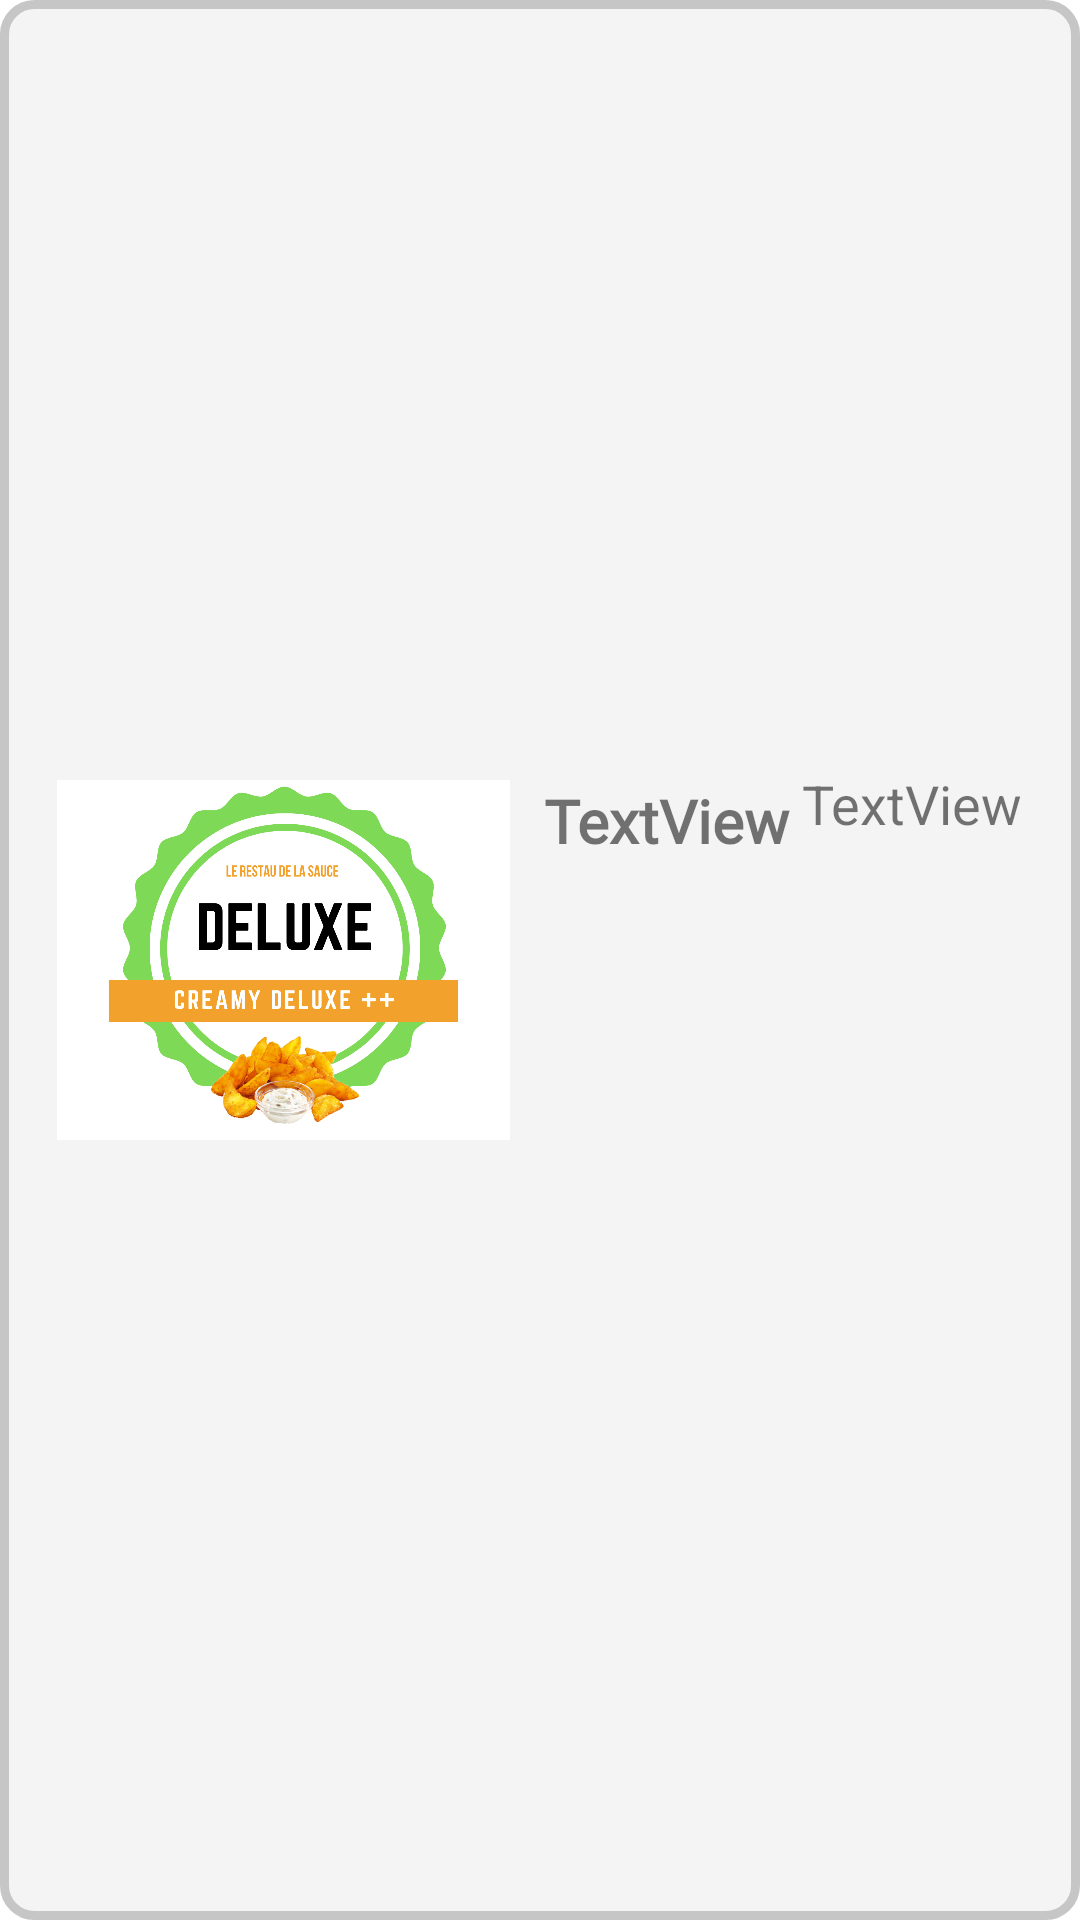

This screen was rendered from an Android layout file. Write that file and the resources it references.
<!-- AndroidManifest.xml: application theme Theme.SauceDeluxe -->
<!-- res/layout/categorie_placement.xml -->
<?xml version="1.0" encoding="utf-8"?>
<androidx.constraintlayout.widget.ConstraintLayout xmlns:android="http://schemas.android.com/apk/res/android"
    xmlns:app="http://schemas.android.com/apk/res-auto"
    xmlns:tools="http://schemas.android.com/tools"
    android:id="@+id/CellLayout"
    android:layout_width="match_parent"
    android:layout_height="wrap_content"
    android:layout_marginTop="20dp"
    android:layout_marginBottom="10dp"
    android:background="@drawable/border_top_bottom">

    <ImageView
        android:id="@+id/catagoriesImage"
        android:layout_width="151dp"
        android:layout_height="120dp"
        android:layout_marginStart="4dp"
        android:layout_marginTop="16dp"
        android:layout_marginBottom="16dp"
        android:scaleType="centerCrop"
        app:layout_constraintBottom_toBottomOf="parent"
        app:layout_constraintStart_toStartOf="parent"
        app:layout_constraintTop_toTopOf="parent"
        app:srcCompat="@drawable/potatoes" />

    <TextView
        android:id="@+id/TitleDish"
        android:layout_width="123dp"
        android:layout_height="123dp"
        android:layout_marginStart="8dp"
        android:layout_marginEnd="8dp"
        android:fontFamily="@font/didact_gothic"
        android:text="TextView"
        android:textSize="20sp"
        android:textStyle="bold"
        app:layout_constraintEnd_toEndOf="parent"
        app:layout_constraintHorizontal_bias="0.091"
        app:layout_constraintStart_toEndOf="@+id/catagoriesImage"
        app:layout_constraintTop_toTopOf="@+id/catagoriesImage" />

    <TextView
        android:id="@+id/categoriePrice"
        android:layout_width="wrap_content"
        android:layout_height="wrap_content"
        android:layout_marginEnd="4dp"
        android:layout_marginBottom="100dp"
        android:text="TextView"
        android:textSize="18sp"
        app:layout_constraintBottom_toBottomOf="@+id/catagoriesImage"
        app:layout_constraintEnd_toEndOf="parent" />
</androidx.constraintlayout.widget.ConstraintLayout>
<!-- resources referenced by this layout -->
<resources>
  <!-- drawable border_top_bottom (drawable) -->
  <?xml version="1.0" encoding="utf-8"?>
  <shape xmlns:android="http://schemas.android.com/apk/res/android" >
  
      
      <solid android:color="#F4F4F4" />
  
      
      <stroke
          android:width="3dp"
          android:color="#C6C6C6" />
  
      
      <padding
          android:bottom="15dp"
          android:left="15dp"
          android:right="15dp"
          android:top="15dp" />
  
      
      <corners android:radius="10dp" />
  
  </shape>
  <!-- drawable potatoes: png bitmap (drawable, 281332 bytes) -->
  <style name="Theme.SauceDeluxe" parent="Theme.MaterialComponents.DayNight.DarkActionBar">
          
          <item name="colorPrimary">#72BF49</item>
          <item name="colorPrimaryVariant">#F19F27</item>
          <item name="colorOnPrimary">@color/white</item>
          
          <item name="colorSecondary">@color/teal_200</item>
          <item name="colorSecondaryVariant">@color/teal_700</item>
          <item name="colorOnSecondary">@color/black</item>
          
          <item name="android:statusBarColor" tools:targetApi="l">?attr/colorPrimaryVariant</item>
          
      </style>
  <color name="white">#FFFFFFFF</color>
  <color name="teal_200">#FF03DAC5</color>
  <color name="teal_700">#FF018786</color>
  <color name="black">#FF000000</color>
</resources>
